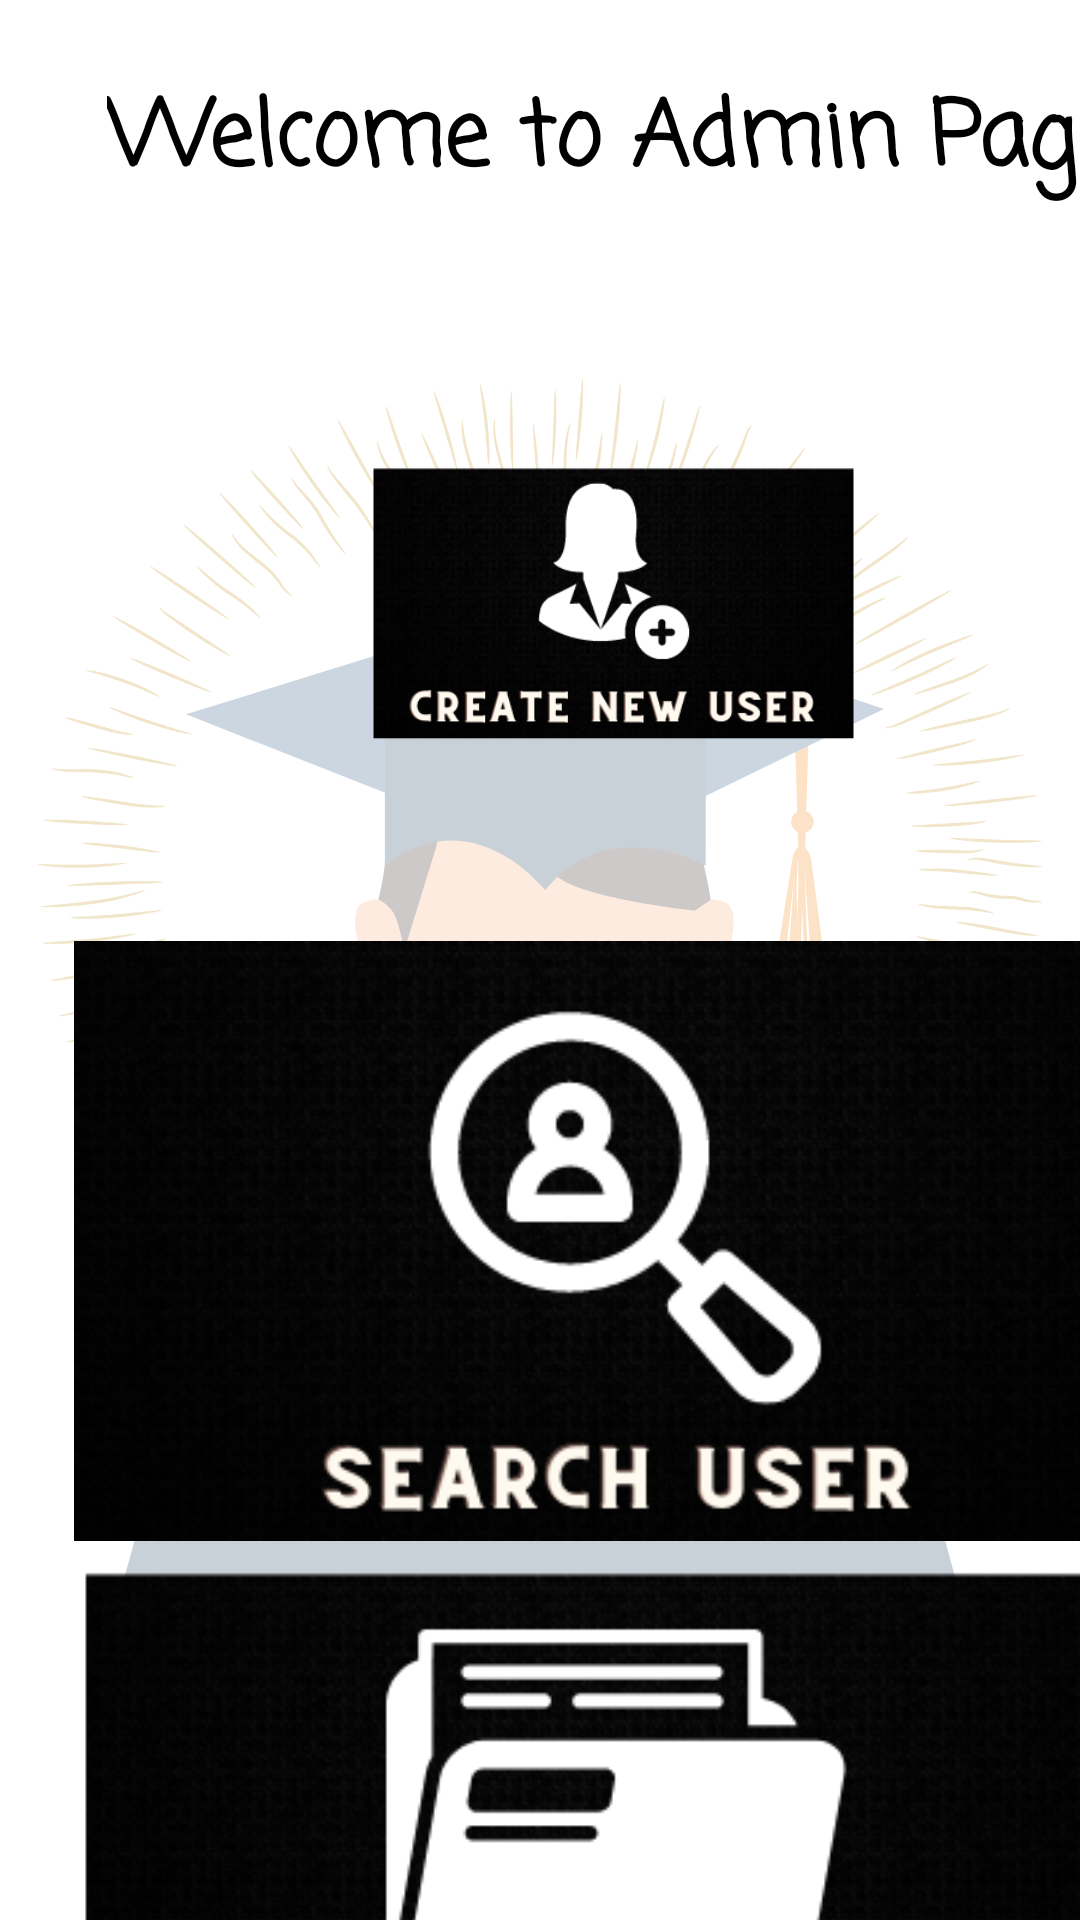

Write the Android layout XML for this screen, with the resource values it uses.
<!-- AndroidManifest.xml: application theme Theme.StudentHelpDesk -->
<!-- res/layout/activity_admin_page.xml -->
<?xml version="1.0" encoding="utf-8"?>
<androidx.constraintlayout.widget.ConstraintLayout xmlns:android="http://schemas.android.com/apk/res/android"
    xmlns:app="http://schemas.android.com/apk/res-auto"
    xmlns:tools="http://schemas.android.com/tools"
    android:layout_width="match_parent"
    android:layout_height="match_parent"
    android:background="@drawable/background"
    tools:context=".Admin_page">


    <ScrollView
        android:layout_width="409dp"
        android:layout_height="729dp"
        tools:layout_editor_absoluteX="1dp"
        tools:layout_editor_absoluteY="1dp"
        tools:ignore="MissingConstraints">

        <LinearLayout
            android:layout_width="match_parent"
            android:layout_height="match_parent"
            android:orientation="vertical">

            <RelativeLayout
                android:layout_width="match_parent"
                android:layout_height="wrap_content">


                <TextView
                    android:layout_width="wrap_content"
                    android:layout_height="wrap_content"
                    android:layout_centerHorizontal="true"
                    android:layout_marginStart="24dp"
                    android:layout_marginLeft="24dp"
                    android:layout_marginTop="24dp"
                    android:layout_marginEnd="24dp"
                    android:layout_marginRight="24dp"
                    android:layout_marginBottom="24dp"

                    android:fontFamily="casual"
                    android:gravity="center_horizontal"
                    android:text="Welcome to Admin Page"
                    android:textAlignment="center"
                    android:textColor="#000"
                    android:textSize="30sp"
                    android:textStyle="bold" />
            </RelativeLayout>

            <GridLayout

                android:layout_width="match_parent"
                android:layout_height="wrap_content"
                android:layout_marginLeft="20dp"
                android:layout_marginTop="10dp"
                android:layout_marginRight="20dp"
                android:alignmentMode="alignMargins"
                android:columnCount="1"
                android:columnOrderPreserved="false"
                android:rowCount="3">

                <androidx.cardview.widget.CardView
                    android:layout_width="wrap_content"
                    android:layout_height="wrap_content"
                    android:layout_rowWeight="1"
                    android:layout_columnWeight="1"
                    android:layout_margin="12dp"
                    app:cardCornerRadius="12dp"
                    app:cardElevation="6dp"
                    tools:targetApi="lollipop">


                </androidx.cardview.widget.CardView>


                <ImageView
                    android:id="@+id/create_new_user"
                    android:layout_width="match_parent"
                    android:layout_height="200dp"
                    android:layout_row="0"
                    android:layout_column="0"
                    android:onClick="new_user"
                    android:src="@drawable/create_new_user"
                    tools:ignore="SpeakableTextPresentCheck" />

            </GridLayout>
            <GridLayout

                android:layout_width="match_parent"
                android:layout_height="wrap_content"
                android:layout_marginLeft="20dp"
                android:layout_marginTop="10dp"
                android:layout_marginRight="20dp"
                android:alignmentMode="alignMargins"
                android:columnCount="1"
                android:columnOrderPreserved="false"
                android:rowCount="3">

                <androidx.cardview.widget.CardView
                    android:layout_width="wrap_content"
                    android:layout_height="wrap_content"
                    android:layout_rowWeight="1"
                    android:layout_columnWeight="1"
                    android:layout_margin="12dp"
                    app:cardCornerRadius="12dp"
                    app:cardElevation="6dp"
                    tools:targetApi="lollipop">


                </androidx.cardview.widget.CardView>



                <ImageView
                    android:id="@+id/search_user"
                    android:layout_width="match_parent"
                    android:layout_height="200dp"
                    android:layout_row="0"
                    android:layout_column="0"
                    android:src="@drawable/search_user" />

            </GridLayout>
            <GridLayout

                android:layout_width="match_parent"
                android:layout_height="wrap_content"
                android:layout_marginLeft="20dp"
                android:layout_marginTop="10dp"
                android:layout_marginRight="20dp"
                android:alignmentMode="alignMargins"
                android:columnCount="1"
                android:columnOrderPreserved="false"
                android:rowCount="3">

                <androidx.cardview.widget.CardView
                    android:layout_width="wrap_content"
                    android:layout_height="wrap_content"
                    android:layout_rowWeight="1"
                    android:layout_columnWeight="1"
                    android:layout_margin="12dp"
                    app:cardCornerRadius="12dp"
                    app:cardElevation="6dp"
                    tools:targetApi="lollipop">


                </androidx.cardview.widget.CardView>

                <ImageView
                    android:id="@+id/view_all_data"
                    android:layout_width="match_parent"
                    android:layout_height="200dp"
                    android:layout_row="0"
                    android:layout_column="0"
                    android:src="@drawable/view_all_data" />

            </GridLayout>

            <GridLayout
                android:layout_width="match_parent"
                android:layout_height="wrap_content"
                android:layout_marginLeft="20dp"
                android:layout_marginTop="20dp"
                android:layout_marginRight="20dp"
                android:alignmentMode="alignMargins"
                android:columnCount="1"
                android:columnOrderPreserved="false"
                android:rowCount="1">

                <androidx.cardview.widget.CardView
                    android:layout_width="wrap_content"
                    android:layout_height="wrap_content"
                    android:layout_rowWeight="1"
                    android:layout_columnWeight="1"
                    android:layout_margin="12dp"
                    app:cardCornerRadius="12dp"
                    app:cardElevation="6dp"
                    tools:ignore="UnusedAttribute">

                </androidx.cardview.widget.CardView>



                <ImageView
                    android:id="@+id/see_req"
                    android:layout_width="match_parent"
                    android:layout_height="200dp"
                    android:layout_row="0"
                    android:layout_column="0"
                    android:src="@drawable/see_request" />
            </GridLayout>
            <GridLayout
                android:layout_width="match_parent"
                android:layout_height="wrap_content"
                android:layout_marginLeft="20dp"
                android:layout_marginTop="20dp"
                android:layout_marginRight="20dp"
                android:alignmentMode="alignMargins"
                android:columnCount="1"
                android:columnOrderPreserved="false"
                android:rowCount="1">

                <androidx.cardview.widget.CardView
                    android:layout_width="wrap_content"
                    android:layout_height="wrap_content"
                    android:layout_rowWeight="1"
                    android:layout_columnWeight="1"
                    android:layout_margin="12dp"
                    app:cardCornerRadius="12dp"
                    app:cardElevation="6dp"
                    tools:ignore="UnusedAttribute">

                </androidx.cardview.widget.CardView>


                <ImageView
                    android:id="@+id/lockdatabase"
                    android:layout_width="match_parent"
                    android:layout_height="200dp"
                    android:layout_row="0"
                    android:layout_column="0"
                    android:src="@drawable/lock_database" />
            </GridLayout>

        </LinearLayout>
    </ScrollView>
</androidx.constraintlayout.widget.ConstraintLayout>
<!-- resources referenced by this layout -->
<resources>
  <!-- drawable background: png bitmap (drawable-200dpi, 181956 bytes) -->
  <!-- drawable create_new_user: png bitmap (drawable-200dpi, 73309 bytes) -->
  <!-- drawable lock_database: png bitmap (drawable-200dpi, 75286 bytes) -->
  <!-- drawable search_user: png bitmap (drawable-200dpi, 72951 bytes) -->
  <!-- drawable see_request: png bitmap (drawable-200dpi, 73162 bytes) -->
  <!-- drawable view_all_data: png bitmap (drawable-200dpi, 63367 bytes) -->
  <style name="Theme.StudentHelpDesk" parent="Theme.MaterialComponents.DayNight.DarkActionBar">
          
          <item name="colorPrimary">@color/purple_500</item>
          <item name="colorPrimaryVariant">@color/purple_700</item>
          <item name="colorOnPrimary">@color/white</item>
          
          <item name="colorSecondary">@color/teal_200</item>
          <item name="colorSecondaryVariant">@color/teal_700</item>
          <item name="colorOnSecondary">@color/black</item>
          
          <item name="android:statusBarColor" tools:targetApi="l">?attr/colorPrimaryVariant</item>
          
      </style>
  <color name="purple_500">#FF6200EE</color>
  <color name="purple_700">#FF3700B3</color>
  <color name="white">#FFFFFFFF</color>
  <color name="teal_200">#FF03DAC5</color>
  <color name="teal_700">#FF018786</color>
  <color name="black">#FF000000</color>
</resources>
